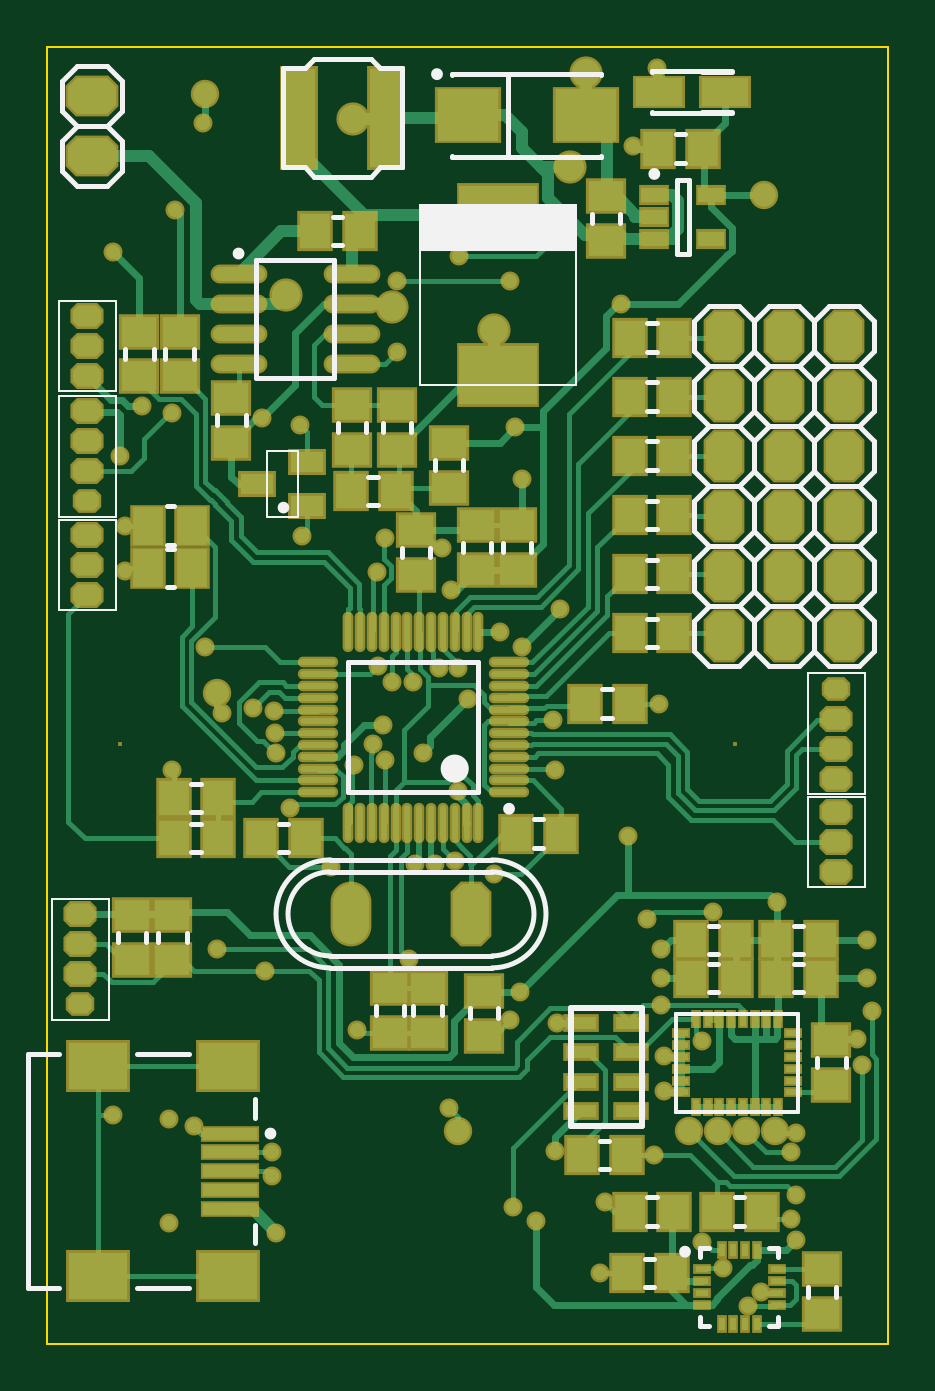
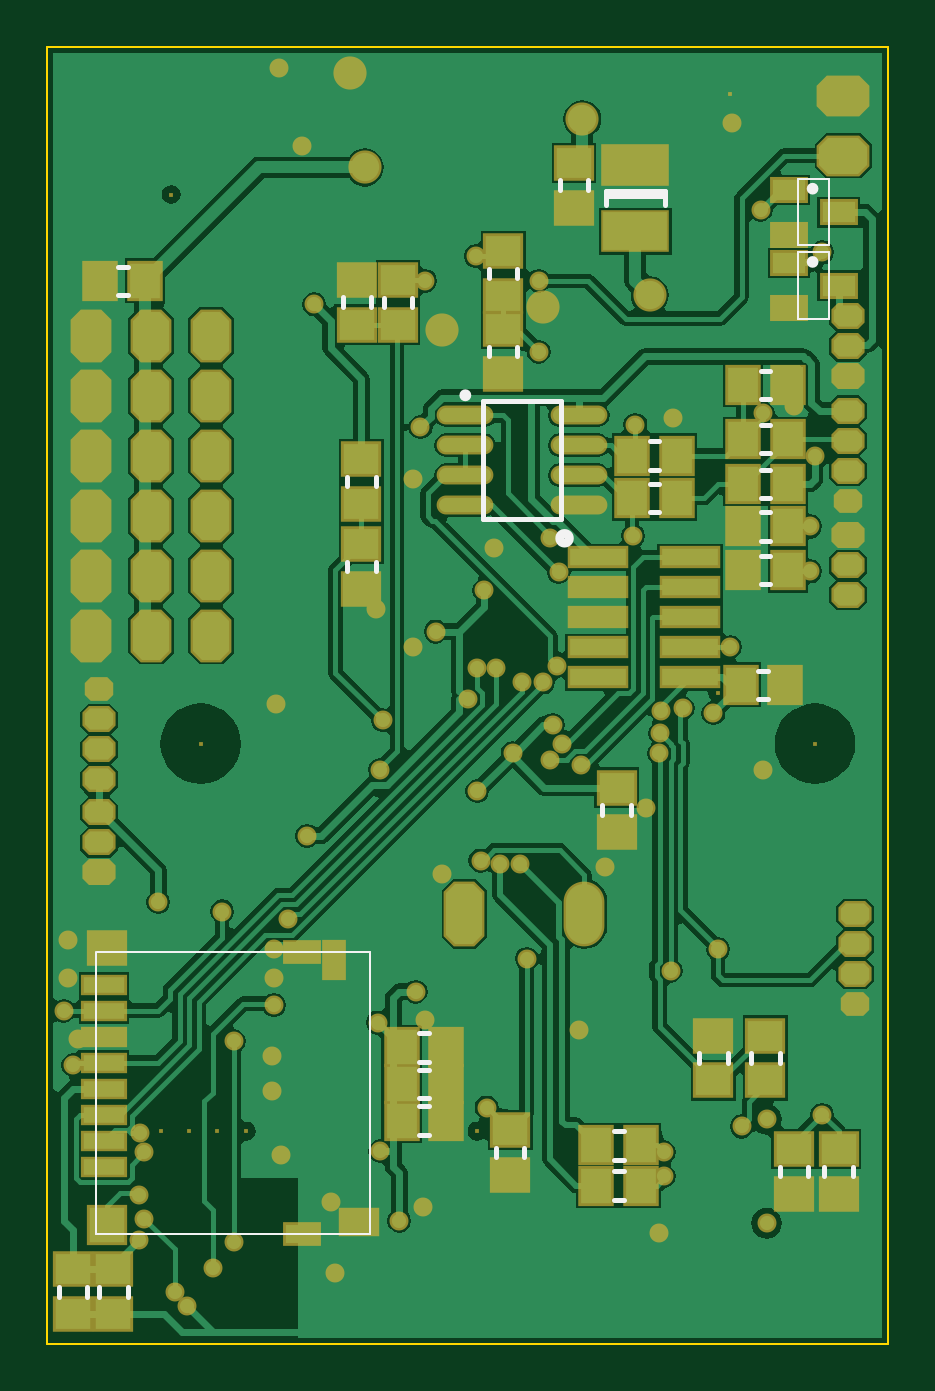
Circuit board: 7 layer files. Board 35.6 x 54.9 mm.
- bottom_copper: Misty.GBL (48732 bytes)
- bottom_silk: Misty.GBO (8422 bytes)
- bottom_mask: Misty.GBS (11266 bytes)
- outline: Misty.GKO (5777 bytes)
- top_copper: Misty.GTL (32272 bytes)
- top_silk: Misty.GTO (14551 bytes)
- top_mask: Misty.GTS (13355 bytes)

=== bottom_copper: Misty.GBL (48732 bytes, source omitted) ===
=== bottom_silk: Misty.GBO (8422 bytes, source omitted) ===
=== bottom_mask: Misty.GBS (11266 bytes, source omitted) ===
=== outline: Misty.GKO (5777 bytes, source withheld) ===
=== top_copper: Misty.GTL (32272 bytes, source omitted) ===
=== top_silk: Misty.GTO (14551 bytes, source omitted) ===
=== top_mask: Misty.GTS (13355 bytes, source omitted) ===
